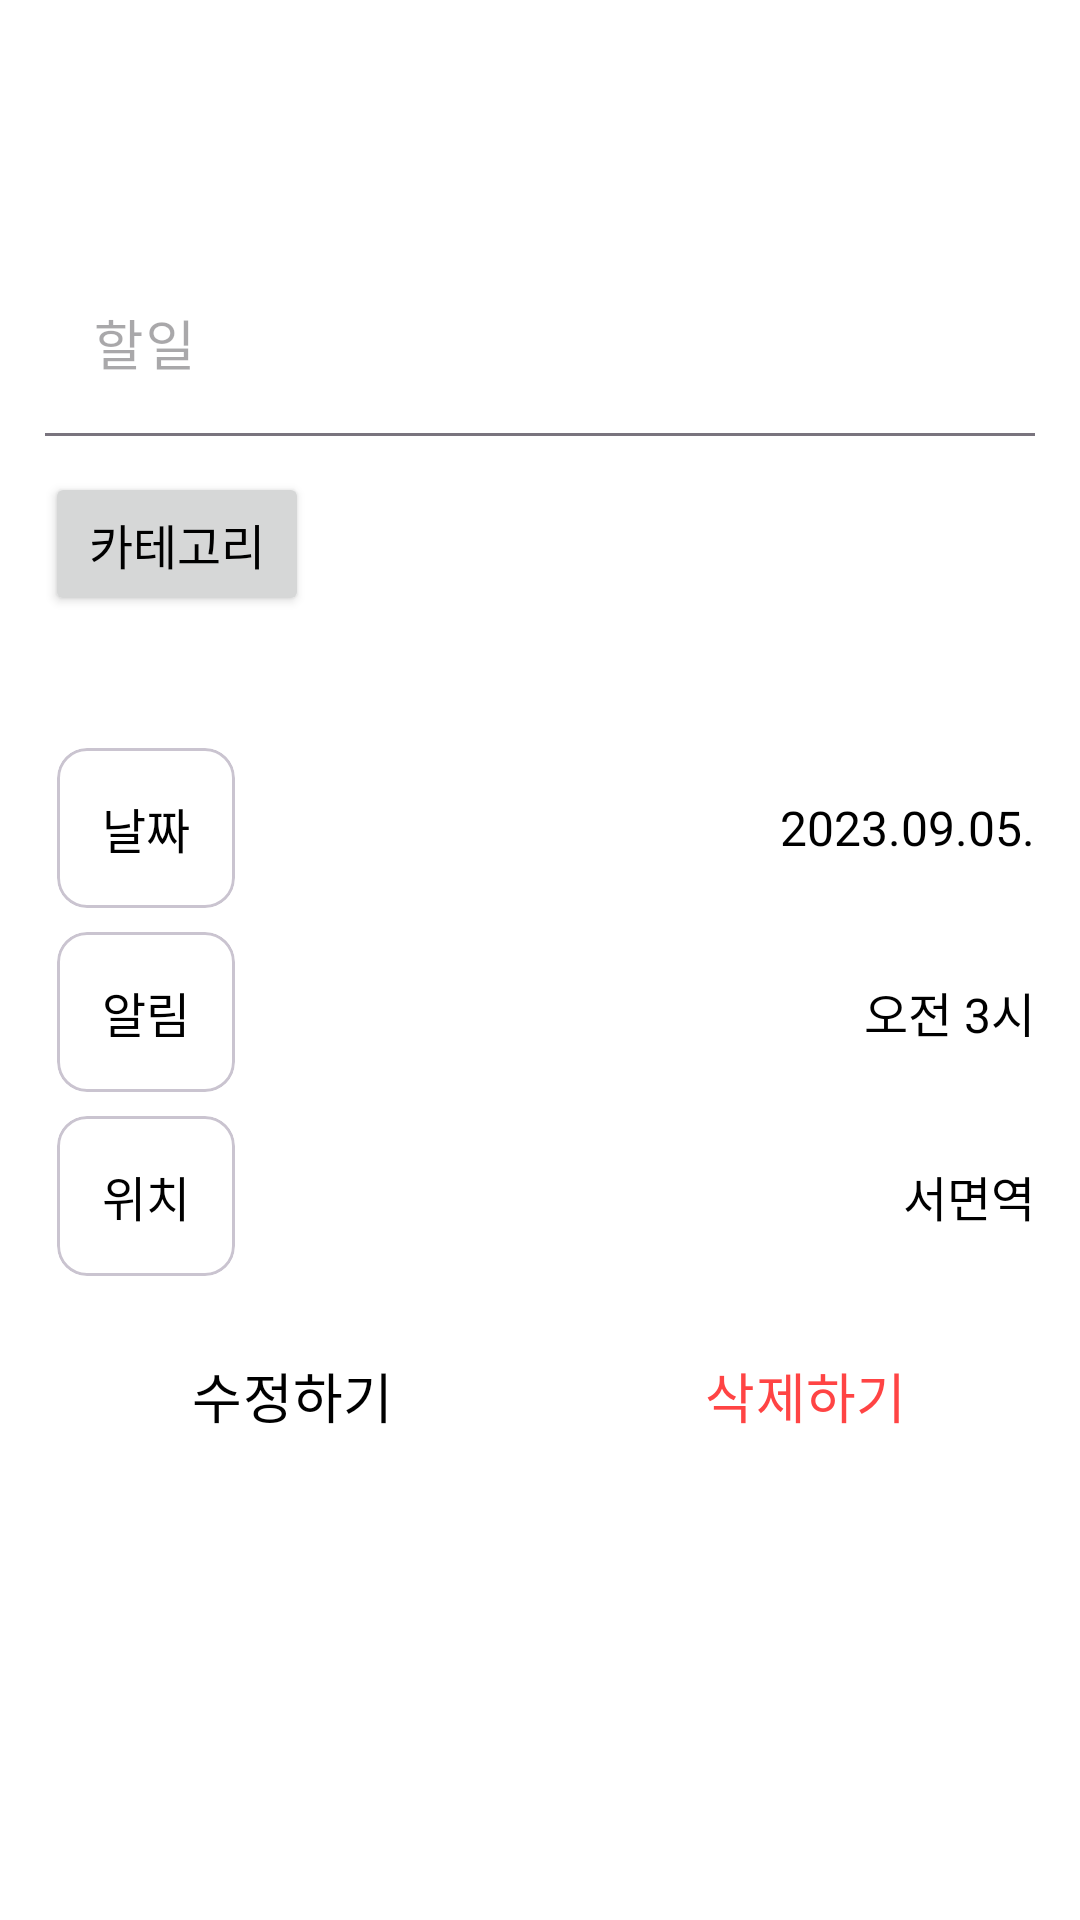

The Android layout XML behind this screen, and the referenced resources:
<!-- AndroidManifest.xml: application theme Theme.DontForget -->
<!-- res/layout/fragment_todo_detail_personal.xml -->
<?xml version="1.0" encoding="utf-8"?>
<LinearLayout xmlns:android="http://schemas.android.com/apk/res/android"
    xmlns:app="http://schemas.android.com/apk/res-auto"
    xmlns:tools="http://schemas.android.com/tools"
    android:layout_width="match_parent"
    android:layout_height="match_parent"
    android:orientation="vertical"
    android:transitionGroup="true"
    tools:context=".UI.TodoDetailPersonalFragment.TodoDetailPersonalFragment">

    <com.google.android.material.appbar.MaterialToolbar
        android:id="@+id/toolbar_todoDetailPersonal"
        android:layout_width="match_parent"
        android:layout_height="wrap_content"
        android:background="?attr/colorPrimary"
        android:minHeight="?attr/actionBarSize"
        android:theme="@style/Theme.DontForget.Toolbar" />
    <LinearLayout
        android:padding="@dimen/padding_size_normal"
        android:layout_width="match_parent"
        android:layout_height="wrap_content"
        android:orientation="vertical">

        <com.google.android.material.textfield.TextInputLayout
            android:id="@+id/textInputLayout_todoDetailPersonal"
            style="@style/Theme.DontForget.Text"
            android:layout_width="match_parent"
            android:layout_height="wrap_content"
            android:layout_marginTop="@dimen/margin_vertical_small2"
            app:boxBackgroundMode="filled">

            <com.google.android.material.textfield.TextInputEditText
                android:id="@+id/textInputEditText_todoDetailPersonal"
                android:layout_width="match_parent"
                android:layout_height="wrap_content"
                android:background="@color/transparent"
                android:fontFamily="@font/scdream_regular"
                android:hint="할일"
                android:textSize="@dimen/font_size_big" />

        </com.google.android.material.textfield.TextInputLayout>

        <Button
            android:id="@+id/button_todoDetailPersonal_category"
            style="@style/Theme.DontForget.Text"
            android:layout_width="wrap_content"
            android:layout_height="wrap_content"
            android:layout_marginTop="@dimen/margin_vertical_small3"
            android:clickable="false"
            android:fontFamily="@font/scdream_regular"
            android:text="카테고리"
            android:textColor="@color/black"
            android:textSize="@dimen/font_size_medium" />
        <Space
            android:layout_width="wrap_content"
            android:layout_height="@dimen/margin_vertical_big2">

        </Space>

        <LinearLayout
            android:id="@+id/linearLayout_todoDetailPersonal_date"
            android:layout_width="match_parent"
            android:layout_height="wrap_content"
            android:clickable="true"
            android:orientation="horizontal">

            <com.google.android.material.card.MaterialCardView

                style="@style/Theme.DontForget.CardView"
                android:layout_width="wrap_content"
                android:layout_height="wrap_content"
                android:layout_margin="@dimen/margin_vertical_small1">

                <LinearLayout
                    android:layout_width="wrap_content"
                    android:layout_height="wrap_content"
                    android:orientation="vertical">

                    <TextView
                        style="@style/Theme.DontForget.Text"
                        android:layout_width="wrap_content"
                        android:layout_height="wrap_content"
                        android:fontFamily="@font/scdream_regular"
                        android:text="@string/todo_date"
                        android:textSize="@dimen/font_size_medium">

                    </TextView>
                </LinearLayout>
            </com.google.android.material.card.MaterialCardView>

            <TextView
                android:id="@+id/textView_todoDetailPersonal_date"
                style="@style/Theme.DontForget.Text"
                android:layout_width="wrap_content"
                android:layout_height="wrap_content"
                android:layout_gravity="center"
                android:layout_weight="1"
                android:fontFamily="@font/scdream_regular"
                android:gravity="end"
                android:text="2023.09.05."
                android:textSize="@dimen/font_size_medium" />
        </LinearLayout>

        <LinearLayout
            android:id="@+id/linearLayout_todoDetailPersonal_alert"
            android:layout_width="match_parent"
            android:layout_height="wrap_content"
            android:orientation="horizontal"
            android:clickable="true">

            <com.google.android.material.card.MaterialCardView
                android:layout_width="wrap_content"
                android:layout_height="wrap_content"
                android:layout_margin="@dimen/margin_vertical_small1"
                style="@style/Theme.DontForget.CardView">

                <LinearLayout
                    android:layout_width="wrap_content"
                    android:layout_height="wrap_content"
                    android:orientation="vertical">

                    <TextView
                        style="@style/Theme.DontForget.Text"
                        android:layout_width="wrap_content"
                        android:layout_height="wrap_content"
                        android:fontFamily="@font/scdream_regular"
                        android:text="@string/todo_notification"
                        android:textSize="@dimen/font_size_medium">

                    </TextView>
                </LinearLayout>
            </com.google.android.material.card.MaterialCardView>

            <TextView
                android:id="@+id/textView_todoDetailPersonal_alert"
                style="@style/Theme.DontForget.Text"
                android:layout_width="wrap_content"
                android:layout_height="wrap_content"
                android:layout_gravity="center"
                android:layout_weight="1"
                android:fontFamily="@font/scdream_regular"
                android:gravity="end"
                android:text="오전 3시"
                android:textSize="@dimen/font_size_medium" />
        </LinearLayout>

        <LinearLayout
            android:id="@+id/linearLayout_todoDetailPersonal_location"
            android:layout_width="match_parent"
            android:layout_height="wrap_content"
            android:orientation="horizontal"
            android:clickable="true">

            <com.google.android.material.card.MaterialCardView
                android:layout_width="wrap_content"
                android:layout_height="wrap_content"
                android:layout_margin="@dimen/margin_vertical_small1"
                style="@style/Theme.DontForget.CardView">

                <LinearLayout
                    android:layout_width="wrap_content"
                    android:layout_height="wrap_content"
                    android:orientation="vertical">

                    <TextView
                        style="@style/Theme.DontForget.Text"
                        android:layout_width="wrap_content"
                        android:layout_height="wrap_content"
                        android:fontFamily="@font/scdream_regular"
                        android:text="@string/todo_location"
                        android:textSize="@dimen/font_size_medium">

                    </TextView>
                </LinearLayout>
            </com.google.android.material.card.MaterialCardView>

            <TextView
                android:id="@+id/textView_todoDetailPersonal_location"
                style="@style/Theme.DontForget.Text"
                android:layout_width="wrap_content"
                android:layout_height="wrap_content"
                android:layout_gravity="center"
                android:layout_weight="1"
                android:fontFamily="@font/scdream_regular"
                android:gravity="end"
                android:text="서면역"
                android:textSize="@dimen/font_size_medium" />
        </LinearLayout>

        <LinearLayout
            android:layout_marginTop="@dimen/margin_vertical_small3"
            android:id="@+id/linearLayout_todoDetailPersonal_edit"
            android:layout_width="match_parent"
            android:layout_height="wrap_content"
            android:orientation="horizontal">

            <Button
                android:id="@+id/button_todoDetailPersonal_edit"
                style="@style/Theme.DontForget.Button"
                android:layout_width="match_parent"
                android:layout_height="wrap_content"
                android:layout_weight="1"
                android:text="수정하기"
                android:textSize="@dimen/font_size_big" />

            <Button
                android:id="@+id/button_todoDetailPersonal_delete"
                android:layout_width="match_parent"
                android:layout_height="wrap_content"
                android:layout_marginLeft="@dimen/margin_vertical_small3"
                android:layout_weight="1"
                style="@style/Theme.DontForget.Button"
                android:fontFamily="@font/scdream_regular"
                android:text="삭제하기"
                android:textColor="@color/accentRed"
                android:textSize="@dimen/font_size_big" />
        </LinearLayout>

    </LinearLayout>



</LinearLayout>
<!-- resources referenced by this layout -->
<resources>
  <color name="accentRed">#FF4444</color>
  <color name="black">#FF000000</color>
  <color name="transparent">#00000000</color>
  <dimen name="font_size_big">18sp</dimen>
  <dimen name="font_size_medium">16sp</dimen>
  <dimen name="margin_vertical_big2">40dp</dimen>
  <dimen name="margin_vertical_small1">4dp</dimen>
  <dimen name="margin_vertical_small2">8dp</dimen>
  <dimen name="margin_vertical_small3">12dp</dimen>
  <dimen name="padding_size_normal">15dp</dimen>
  <string name="todo_date">날짜</string>
  <string name="todo_location">위치</string>
  <string name="todo_notification">알림</string>
  <style name="Theme.DontForget.Button" parent="Widget.Material3.Button.OutlinedButton">
          <item name="android:textColor">@color/black</item>
          <item name="android:fontFamily">@font/scdream_regular</item>
      </style>
  <style name="Theme.DontForget.CardView">
          <item name="cardCornerRadius"> 10dp </item>
          <item name="contentPadding">@dimen/padding_size_normal</item>
          <item name="cardBackgroundColor">#00FFFFFF</item>
      </style>
  <style name="Theme.DontForget.Text">
          <item name="android:textColor">@color/black</item>
      </style>
  <style name="Theme.DontForget.Toolbar" parent="ThemeOverlay.Material3.Toolbar.Surface">
          <item name="colorPrimary">@color/white</item>
          <item name="android:textColor">@color/black</item>
          <item name="android:fontFamily">@font/scdream_regular</item>
          <item name="android:textSize">@dimen/font_size_medium</item>
          <item name="android:gravity">center</item>
          <item name="titleCentered">true</item>
      </style>
  <style name="Theme.DontForget" parent="Base.Theme.DontForget" />
  <color name="white">#FFFFFFFF</color>
  <style name="Base.Theme.DontForget" parent="Theme.Material3.DayNight.NoActionBar">
          
          
          <item name="colorPrimary">@color/colorPrimary</item>
          <item name="android:windowBackground">@color/white</item>
          <item name="colorError">@color/accentRed</item>
          <item name="statusBarBackground">@color/colorPrimary</item>
  
          
          <item name="toolbarStyle">@style/Theme.DontForget.Toolbar</item>
  
      </style>
  <color name="colorPrimary">#7A97FF</color>
</resources>
